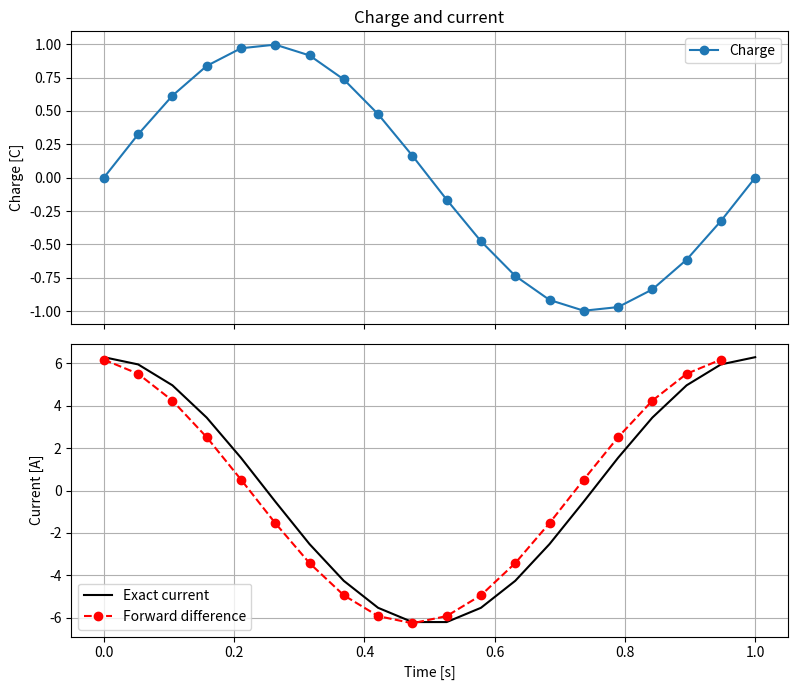

This figure's Python source: (Note: this script raises an exception after producing the figure.)
"""Tong Su | ENGR 103 HW 9-2 | Forward difference versus exact derivative."""
from pathlib import Path
import matplotlib
matplotlib.use("Agg")
import matplotlib.pyplot as plt
import numpy as np

t = np.linspace(0, 1, 20)  # seconds
y = np.sin(2 * np.pi * t)  # charge, coulombs
derivative_exact = 2 * np.pi * np.cos(2 * np.pi * t)  # amperes
derivative_forward = np.diff(y) / np.diff(t)
fig, (ax1, ax2) = plt.subplots(2, 1, figsize=(8, 7), sharex=True)
ax1.plot(t, y, "o-", label="Charge")
ax2.plot(t, derivative_exact, "k-", label="Exact current")
ax2.plot(t[:-1], derivative_forward, "ro--", label="Forward difference")
ax1.set(ylabel="Charge [C]", title="Charge and current")
ax2.set(xlabel="Time [s]", ylabel="Current [A]")
for ax in (ax1, ax2):
    ax.grid()
    ax.legend()
fig.tight_layout()
fig.savefig(Path(__file__).with_name("HW9_2.png"), dpi=160)
